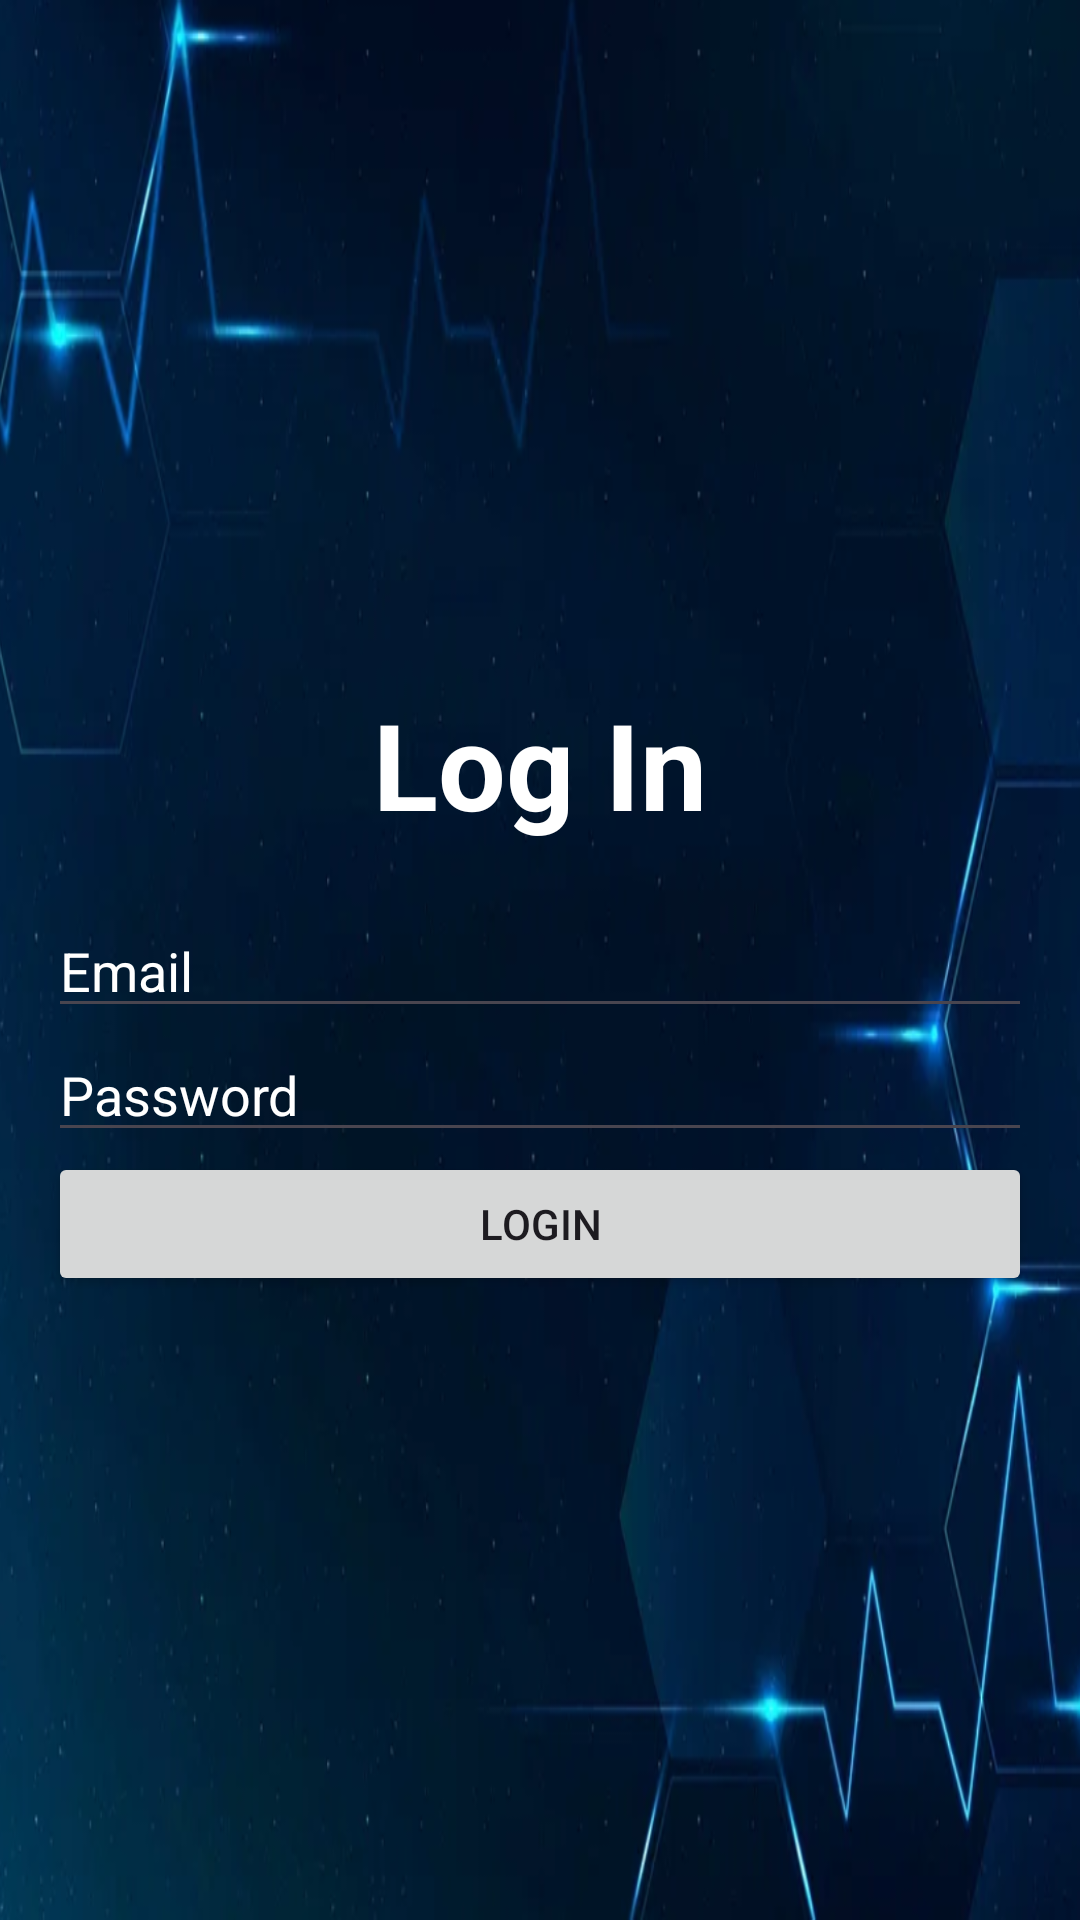

Android layout source for this screen:
<!-- AndroidManifest.xml: application theme Theme.HospitalApp -->
<!-- res/layout/activity_login.xml -->
<?xml version="1.0" encoding="utf-8"?>
<LinearLayout xmlns:android="http://schemas.android.com/apk/res/android"
    android:layout_width="match_parent"
    android:layout_height="match_parent"
    android:orientation="vertical"
    android:padding="16dp"
    android:layout_gravity="center"
    android:gravity="center"
    android:background="@drawable/bimg"
    >

    <TextView
        android:layout_width="wrap_content"
        android:layout_height="wrap_content"
        android:text="Log In"
        android:textColor="@color/white"
        android:padding="20dp"
        android:textStyle="bold"
        android:textSize="40sp"
        android:gravity="center"
        />

    <EditText
        android:id="@+id/etEmail"
        android:layout_width="match_parent"
        android:layout_height="wrap_content"
        android:hint="Email"
        android:textColor="@color/white"
        android:textColorHint="@color/white"/>

    <EditText
        android:id="@+id/etPassword"
        android:layout_width="match_parent"
        android:layout_height="wrap_content"
        android:hint="Password"
        android:inputType="textPassword"
        android:textColor="@color/white"
        android:textColorHint="@color/white"
        />

    <Button
        android:id="@+id/btnLogin"
        android:layout_width="match_parent"
        android:layout_height="wrap_content"
        android:text="Login"
        />



</LinearLayout>
<!-- resources referenced by this layout -->
<resources>
  <!-- drawable bimg: png bitmap (drawable, 355501 bytes) -->
  <style name="Theme.HospitalApp" parent="Base.Theme.HospitalApp" />
  <style name="Base.Theme.HospitalApp" parent="Theme.Material3.DayNight.NoActionBar">
          
          
      </style>
  <!-- not gathered from this repository: default colours our renderer supplied (Android Studio template values) -->
  <color name="white">#FFFFFFFF</color>
</resources>
